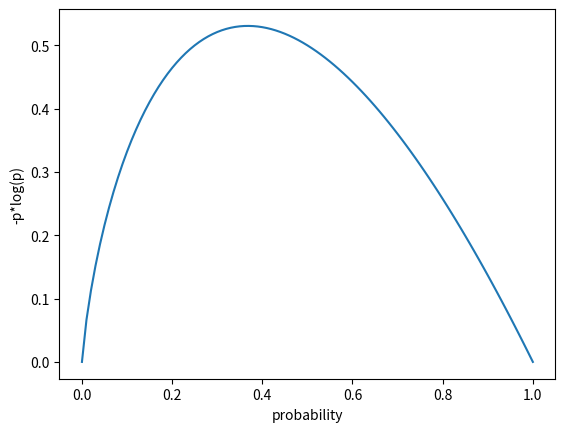

Reproduce this figure in Python.
import math
x = [i/100.0 for i in range(101) ]
entropy_x = [0] + [-p*math.log(p,2) for p in x if p > 0]
import matplotlib.pyplot as plt
plt.plot(x, entropy_x)
plt.xlabel('probability')
plt.ylabel('-p*log(p)')
plt.show()

from typing import List

def entropy(class_probabilities: List[float]) -> float:
    """Given a list of class probabilities, computes entropy."""
    return sum(-p*math.log(p,2) 
                for p in class_probabilities 
                if p > 0) # ignore zero probabilties
  
  
print(f"entropy([1.0]) = {entropy([1.0])}")
print(f"entropy([0.5, 0.5]) = {entropy([0.5, 0.5])}")
print(f"entropy([0.25, 0.75]) = {entropy([0.25, 0.75])}")

from typing import Any
from collections import Counter

def class_probabilities(labels: List[Any]) -> List[float]:
    total_count = len(labels)
    return [count / total_count for count in Counter(labels).values()]

def data_entropy(labels: List[Any]) -> float:
    return entropy(class_probabilities(labels))

print(f"data_entropy(['a']) = {data_entropy(['a'])}")
print(f"data_entropy([True, False]) = {data_entropy([True, False])}")
print(f"data_entropy([3,4,4,4]) = {data_entropy([3,4,4,4])}")

